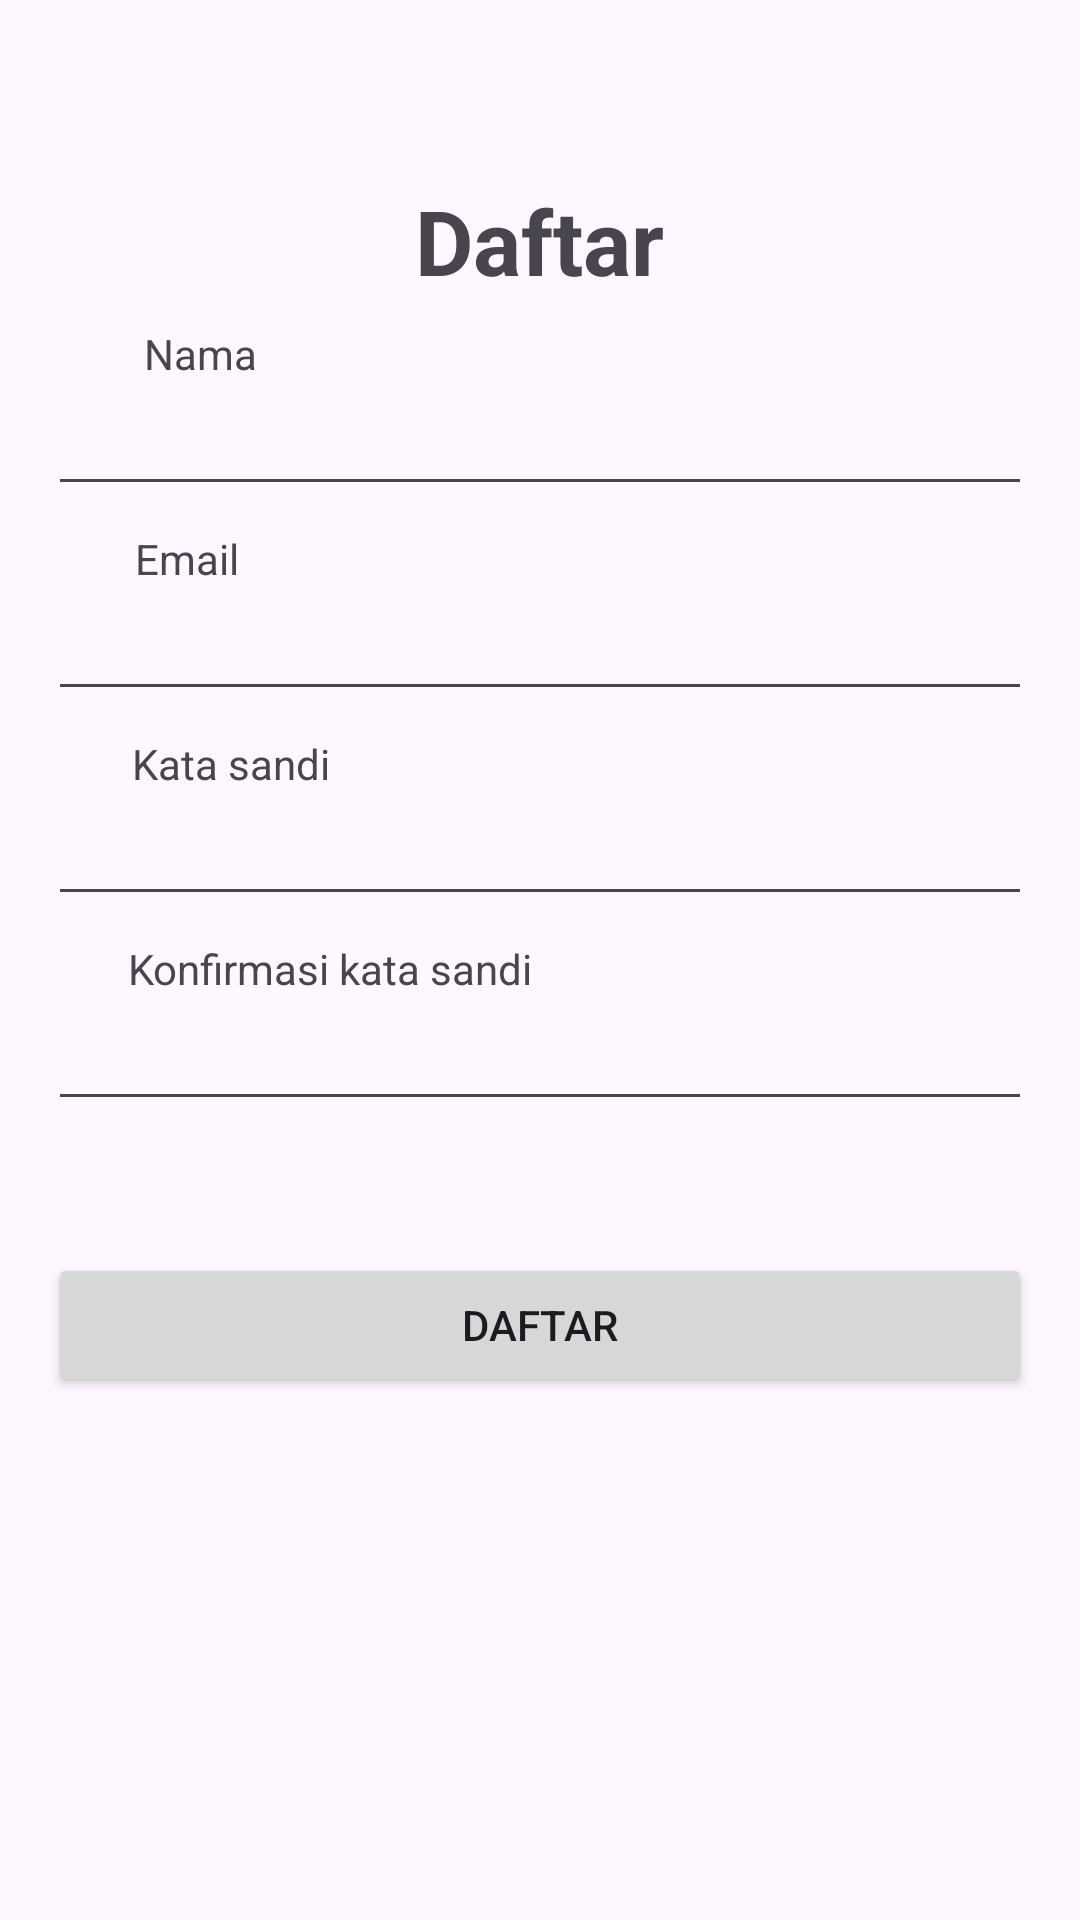

Here is an Android app screen rendered from its layout file. Give the layout XML and the strings, colors and styles it references.
<!-- AndroidManifest.xml: application theme Theme.PERCOBAAN -->
<!-- res/layout/activity_daftar.xml -->
<?xml version="1.0" encoding="utf-8"?>
<androidx.constraintlayout.widget.ConstraintLayout xmlns:android="http://schemas.android.com/apk/res/android"
    xmlns:app="http://schemas.android.com/apk/res-auto"
    xmlns:tools="http://schemas.android.com/tools"
    android:layout_width="match_parent"
    android:layout_height="match_parent"
    tools:context=".Masuk">

    <TextView
        android:id="@+id/Daftar"
        android:layout_width="wrap_content"
        android:layout_height="wrap_content"
        android:layout_margin="60dp"
        android:text="Daftar"
        android:textSize="30sp"
        android:textStyle="bold"
        app:layout_constraintEnd_toEndOf="parent"
        app:layout_constraintHorizontal_bias="0.498"
        app:layout_constraintStart_toStartOf="parent"
        app:layout_constraintTop_toTopOf="parent" />

    <TextView
        android:id="@+id/tv_Nama"
        android:layout_width="wrap_content"
        android:layout_height="wrap_content"
        android:layout_marginTop="8dp"
        android:text="Nama"
        app:layout_constraintEnd_toEndOf="parent"
        app:layout_constraintHorizontal_bias="0.149"
        app:layout_constraintStart_toStartOf="parent"
        app:layout_constraintTop_toBottomOf="@+id/Daftar" />

    <EditText
        android:id="@+id/edt_nama"
        android:layout_width="match_parent"
        android:layout_height="wrap_content"
        android:layout_marginEnd="16dp"
        android:layout_marginStart="16dp"
        app:layout_constraintEnd_toEndOf="parent"
        app:layout_constraintStart_toStartOf="parent"
        app:layout_constraintTop_toBottomOf="@+id/tv_Nama" />

    <TextView
        android:id="@+id/tv_email"
        android:layout_width="wrap_content"
        android:layout_height="wrap_content"
        android:layout_marginTop="8dp"
        android:text="Email"
        app:layout_constraintEnd_toEndOf="parent"
        app:layout_constraintHorizontal_bias="0.138"
        app:layout_constraintStart_toStartOf="parent"
        app:layout_constraintTop_toBottomOf="@+id/edt_nama" />

    <EditText
        android:id="@+id/edt_email"
        android:layout_width="match_parent"
        android:layout_height="wrap_content"
        android:layout_marginEnd="16dp"
        android:layout_marginStart="16dp"
        app:layout_constraintEnd_toEndOf="parent"
        app:layout_constraintStart_toStartOf="parent"
        app:layout_constraintTop_toBottomOf="@+id/tv_email" />

    <TextView
        android:id="@+id/tv_kata_sandi"
        android:layout_width="wrap_content"
        android:layout_height="wrap_content"
        android:layout_marginTop="8dp"
        android:text="Kata sandi"
        app:layout_constraintEnd_toEndOf="parent"
        app:layout_constraintHorizontal_bias="0.15"
        app:layout_constraintStart_toStartOf="parent"
        app:layout_constraintTop_toBottomOf="@+id/edt_email" />

    <EditText
        android:id="@+id/edt_kata_sandi"
        android:layout_width="match_parent"
        android:layout_height="wrap_content"
        android:layout_marginEnd="16dp"
        android:layout_marginStart="16dp"
        app:layout_constraintEnd_toEndOf="parent"
        app:layout_constraintStart_toStartOf="parent"
        app:layout_constraintTop_toBottomOf="@+id/tv_kata_sandi" />

    <TextView
        android:id="@+id/tv_konfirmasi_kata_sandi"
        android:layout_width="wrap_content"
        android:layout_height="wrap_content"
        android:layout_marginTop="8dp"
        android:text="Konfirmasi kata sandi"
        app:layout_constraintEnd_toEndOf="parent"
        app:layout_constraintHorizontal_bias="0.189"
        app:layout_constraintStart_toStartOf="parent"
        app:layout_constraintTop_toBottomOf="@+id/edt_kata_sandi" />

    <EditText
        android:id="@+id/edt_konfirmasi_kata_sandi"
        android:layout_width="match_parent"
        android:layout_height="wrap_content"
        android:layout_marginEnd="16dp"
        android:layout_marginStart="16dp"
        app:layout_constraintEnd_toEndOf="parent"
        app:layout_constraintStart_toStartOf="parent"
        app:layout_constraintTop_toBottomOf="@+id/tv_konfirmasi_kata_sandi" />

    <Button
        android:id="@+id/btn_daftar"
        android:layout_width="match_parent"
        android:layout_height="wrap_content"
        android:layout_marginStart="16dp"
        android:layout_marginTop="44dp"
        android:layout_marginEnd="16dp"
        android:text="Daftar"
        app:layout_constraintEnd_toEndOf="parent"
        app:layout_constraintHorizontal_bias="1.0"
        app:layout_constraintStart_toStartOf="parent"
        app:layout_constraintTop_toBottomOf="@+id/edt_konfirmasi_kata_sandi" />

</androidx.constraintlayout.widget.ConstraintLayout>
<!-- resources referenced by this layout -->
<resources>
  <style name="Theme.PERCOBAAN" parent="Base.Theme.PERCOBAAN" />
  <style name="Base.Theme.PERCOBAAN" parent="Theme.Material3.DayNight.NoActionBar">
          
          
      </style>
</resources>
